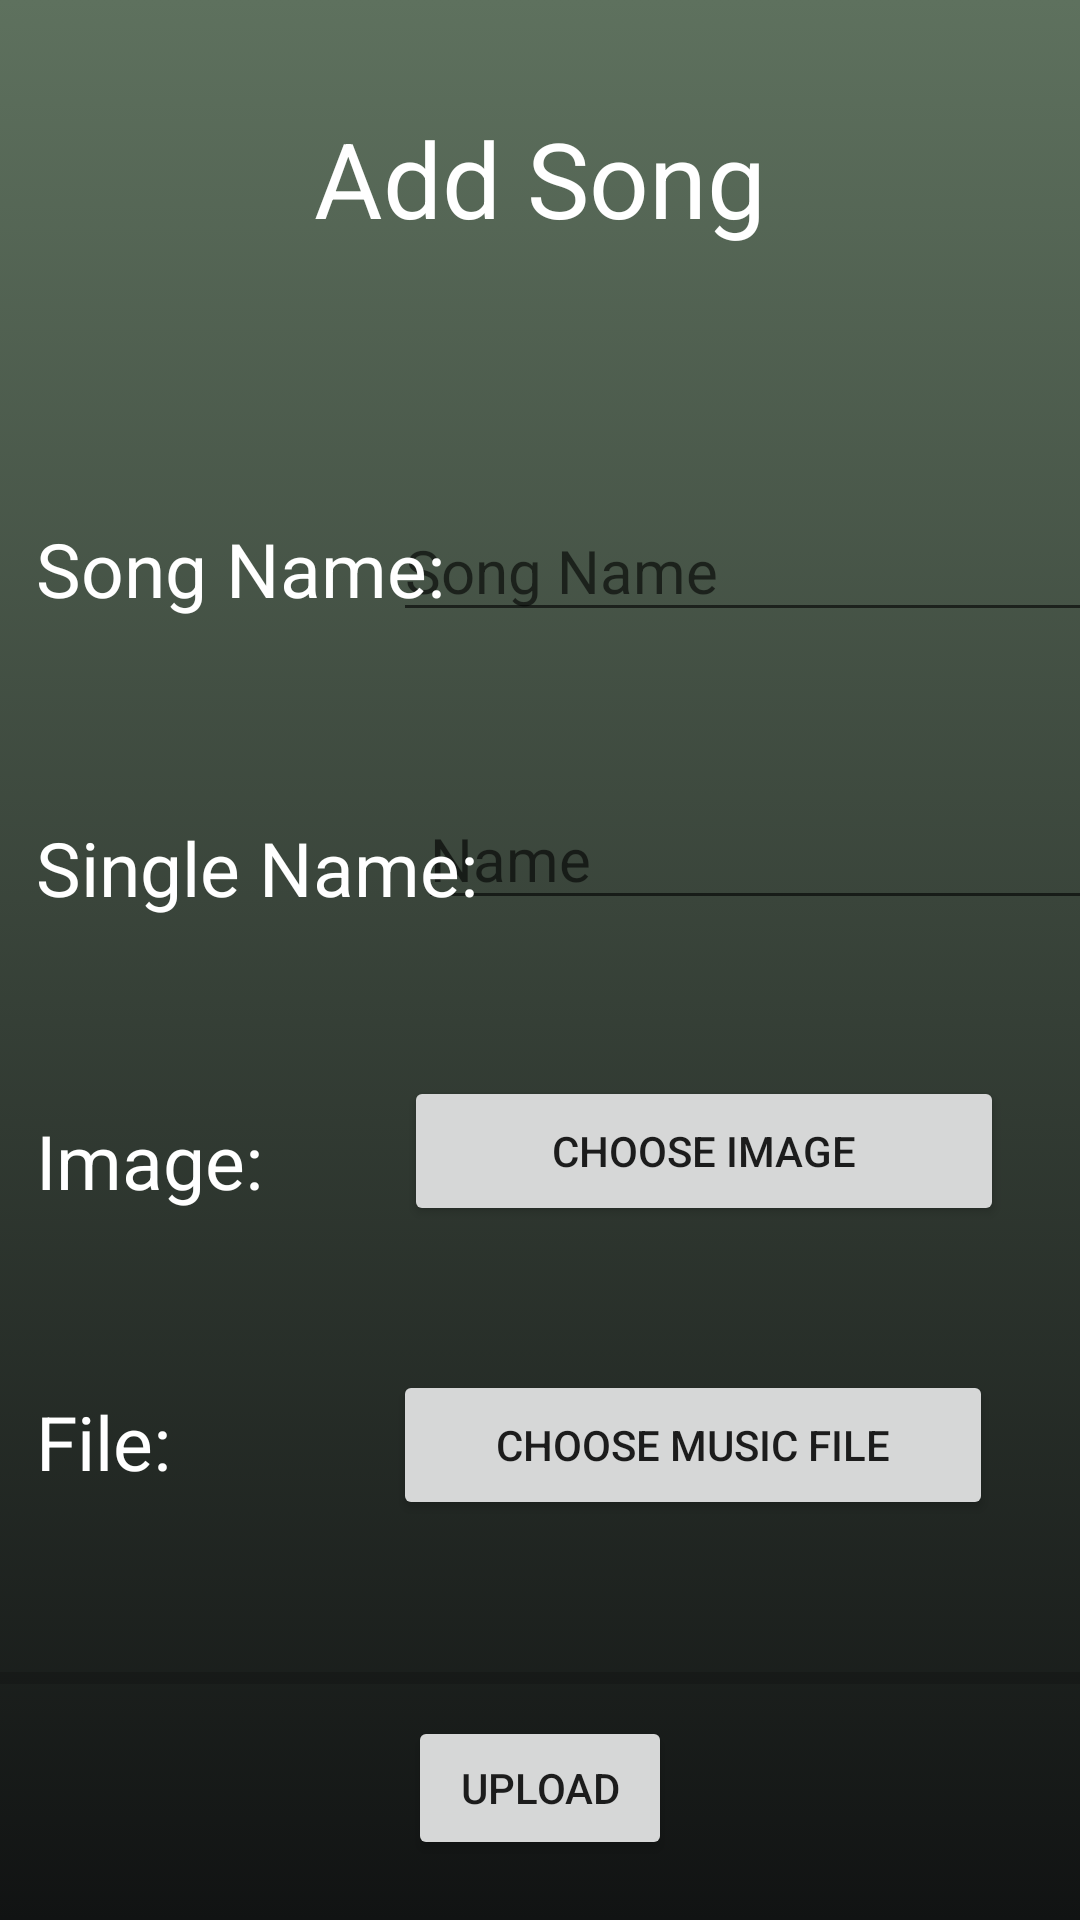

Produce the Android XML layout that renders to this screen, including the resource entries it uses.
<!-- AndroidManifest.xml: application theme Theme.MusicApp -->
<!-- res/layout/activity_upload.xml -->
<?xml version="1.0" encoding="utf-8"?>
<androidx.constraintlayout.widget.ConstraintLayout xmlns:android="http://schemas.android.com/apk/res/android"
    xmlns:app="http://schemas.android.com/apk/res-auto"
    xmlns:tools="http://schemas.android.com/tools"
    android:layout_width="match_parent"
    android:layout_height="match_parent"
    tools:context=".UploadActivity"
    android:background="@drawable/background_3"
    tools:layout_editor_absoluteX="-2dp"
    tools:layout_editor_absoluteY="-45dp">

    <ImageView
        android:id="@+id/imgBackHome"
        android:layout_width="wrap_content"
        android:layout_height="wrap_content"
        android:layout_marginStart="12dp"
        android:layout_marginTop="12dp"
        app:layout_constraintStart_toStartOf="parent"
        app:layout_constraintTop_toTopOf="parent"
        app:srcCompat="@drawable/outline_arrow_back_white_48" />

    <TextView
        android:id="@+id/textView6"
        android:layout_width="wrap_content"
        android:layout_height="wrap_content"
        android:layout_marginTop="24dp"
        android:text="Add Song"
        android:textColor="@color/white"
        android:textSize="35dp"
        app:layout_constraintEnd_toEndOf="parent"
        app:layout_constraintStart_toStartOf="parent"
        app:layout_constraintTop_toBottomOf="@+id/imgBackHome" />

    <EditText
        android:id="@+id/edtSingleNameUp"
        android:layout_width="wrap_content"
        android:layout_height="wrap_content"
        android:layout_marginTop="52dp"
        android:textColor="@color/white"
        android:ems="10"
        android:inputType="textPersonName"
        android:hint="Name"
        android:textSize="20dp"
        app:layout_constraintEnd_toEndOf="parent"
        app:layout_constraintHorizontal_bias="0.562"
        app:layout_constraintStart_toEndOf="@+id/tvSingleNameUp"
        app:layout_constraintTop_toBottomOf="@+id/edtNameSongUp" />

    <Button
        android:id="@+id/btnUploadImg"
        android:layout_width="200dp"
        android:layout_height="50dp"
        android:layout_marginTop="52dp"
        android:text="Choose Image"
        app:layout_constraintEnd_toEndOf="parent"
        app:layout_constraintHorizontal_bias="0.65"
        app:layout_constraintStart_toEndOf="@+id/tvImg"
        app:layout_constraintTop_toBottomOf="@+id/edtSingleNameUp" />

    <TextView
        android:id="@+id/textView4"
        android:layout_width="wrap_content"
        android:layout_height="wrap_content"
        android:layout_marginStart="12dp"
        android:layout_marginTop="60dp"
        android:textColor="@color/white"
        android:text="File:"
        android:textSize="25dp"
        app:layout_constraintStart_toStartOf="parent"
        app:layout_constraintTop_toBottomOf="@+id/tvImg" />

    <Button
        android:id="@+id/btnUploadFile"
        android:layout_width="200dp"
        android:layout_height="50dp"
        android:layout_marginTop="48dp"
        android:text="Choose Music File"
        app:layout_constraintEnd_toEndOf="parent"
        app:layout_constraintHorizontal_bias="0.72"
        app:layout_constraintStart_toEndOf="@+id/textView4"
        app:layout_constraintTop_toBottomOf="@+id/btnUploadImg" />

    <TextView
        android:id="@+id/tvSingleNameUp"
        android:layout_width="wrap_content"
        android:layout_height="wrap_content"
        android:layout_marginStart="12dp"
        android:layout_marginTop="66dp"
        android:textColor="@color/white"
        android:text="Single Name:"
        android:textSize="25dp"
        app:layout_constraintStart_toStartOf="parent"
        app:layout_constraintTop_toBottomOf="@+id/tvSongNameUp" />

    <EditText
        android:id="@+id/edtNameSongUp"
        android:layout_width="wrap_content"
        android:layout_height="wrap_content"
        android:layout_marginTop="84dp"
        android:textColor="@color/white"
        android:ems="10"
        android:inputType="textPersonName"
        android:hint="Song Name"
        android:textSize="20dp"
        app:layout_constraintEnd_toEndOf="parent"
        app:layout_constraintHorizontal_bias="0.695"
        app:layout_constraintStart_toEndOf="@+id/tvSongNameUp"
        app:layout_constraintTop_toBottomOf="@+id/textView6" />

    <TextView
        android:id="@+id/tvSongNameUp"
        android:layout_width="wrap_content"
        android:layout_height="wrap_content"
        android:layout_marginStart="12dp"
        android:layout_marginTop="90dp"
        android:textColor="@color/white"
        android:text="Song Name:"
        android:textSize="25dp"
        app:layout_constraintStart_toStartOf="parent"
        app:layout_constraintTop_toBottomOf="@+id/textView6" />

    <ProgressBar
        android:id="@+id/progressBar"
        style="@style/Widget.AppCompat.ProgressBar.Horizontal"
        android:layout_width="match_parent"
        android:layout_height="wrap_content"
        android:layout_alignParentStart="true"
        app:layout_constraintBottom_toTopOf="@+id/btnUpload"
        app:layout_constraintEnd_toEndOf="parent"
        app:layout_constraintHorizontal_bias="0.0"
        app:layout_constraintStart_toStartOf="parent"
        app:layout_constraintTop_toBottomOf="@+id/btnUploadFile"
        app:layout_constraintVertical_bias="0.908" />

    <Button
        android:id="@+id/btnUpload"
        android:layout_width="wrap_content"
        android:layout_height="wrap_content"
        android:layout_marginBottom="20dp"
        android:text="Upload"
        app:layout_constraintBottom_toBottomOf="parent"
        app:layout_constraintEnd_toEndOf="parent"
        app:layout_constraintStart_toStartOf="parent" />

    <TextView
        android:id="@+id/tvImg"
        android:layout_width="wrap_content"
        android:layout_height="wrap_content"
        android:layout_marginStart="12dp"
        android:layout_marginTop="64dp"
        android:textColor="@color/white"
        android:text="Image:"
        android:textSize="25dp"
        app:layout_constraintStart_toStartOf="parent"
        app:layout_constraintTop_toBottomOf="@+id/tvSingleNameUp" />

</androidx.constraintlayout.widget.ConstraintLayout>
<!-- resources referenced by this layout -->
<resources>
  <color name="white">#FFFFFF</color>
  <!-- drawable background_3 (drawable) -->
  <?xml version="1.0" encoding="utf-8"?>
  <selector xmlns:android="http://schemas.android.com/apk/res/android">
  
      <item>
          <shape>
              <gradient
                  android:angle = "270"
                  android:startColor="#5e715e"
                  android:endColor="#111313"
                  />
          </shape>
      </item>
  </selector>
  <style name="Theme.MusicApp" parent="Theme.MaterialComponents.DayNight.DarkActionBar">
          
          <item name="colorPrimary">@color/purple_500</item>
          <item name="colorPrimaryVariant">@color/purple_700</item>
          <item name="colorOnPrimary">@color/white</item>
          
          <item name="colorSecondary">@color/teal_200</item>
          <item name="colorSecondaryVariant">@color/teal_700</item>
          <item name="colorOnSecondary">@color/black</item>
          
          <item name="android:windowBackground">@drawable/dark_background</item>
          <item name="android:statusBarColor" tools:targetApi="l">@color/primary</item>
          
      </style>
  <color name="purple_500">#FF6200EE</color>
  <color name="purple_700">#FF3700B3</color>
  <color name="teal_200">#FF03DAC5</color>
  <color name="teal_700">#FF018786</color>
  <color name="black">#FF000000</color>
  <!-- drawable dark_background (drawable) -->
  <?xml version="1.0" encoding="utf-8"?>
  <layer-list xmlns:android="http://schemas.android.com/apk/res/android">
          <item>
              <shape>
                  <solid android:color="@color/black"/>
              </shape>
          </item>
  </layer-list>
  <color name="primary">#DF2424</color>
</resources>
